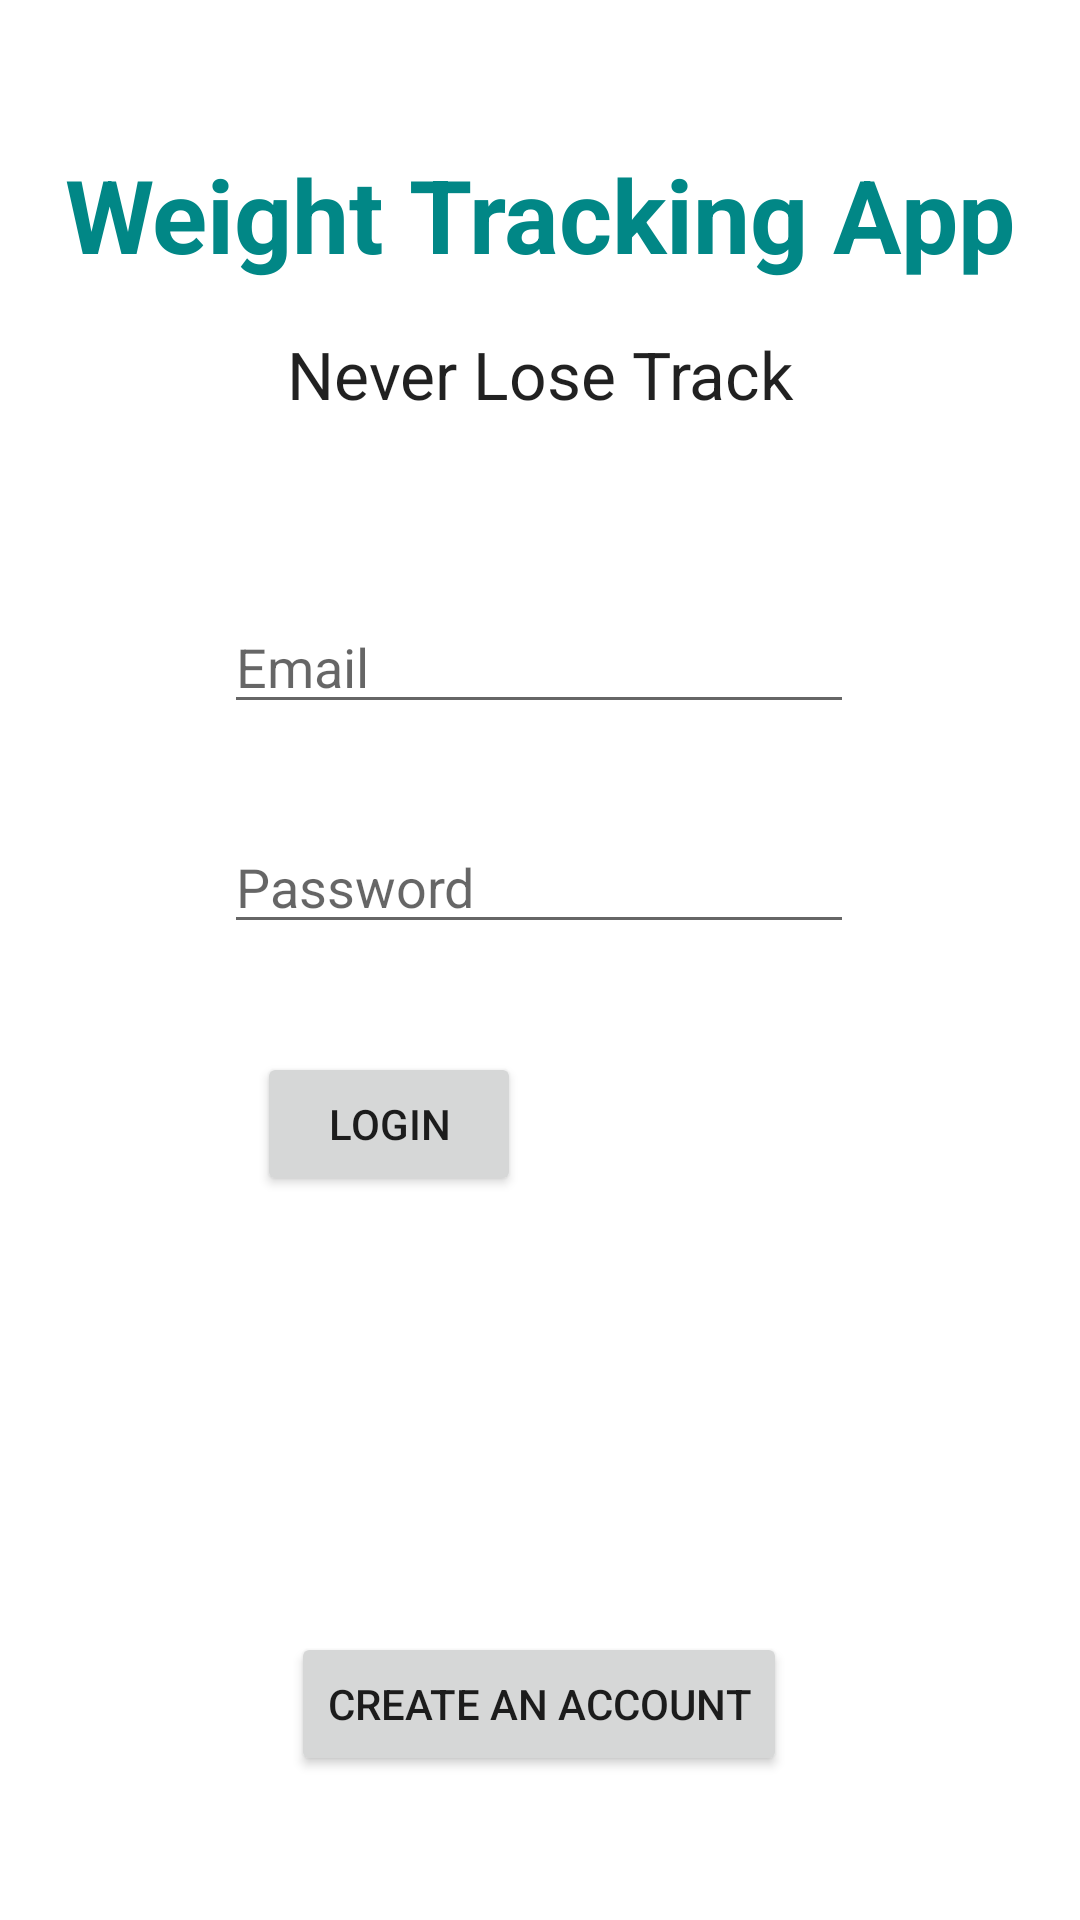

Write the Android layout XML for this screen, with the resource values it uses.
<!-- AndroidManifest.xml: application theme Theme.Module7Project -->
<!-- res/layout/activity_main.xml -->
<?xml version="1.0" encoding="utf-8"?>
<androidx.constraintlayout.widget.ConstraintLayout xmlns:android="http://schemas.android.com/apk/res/android"
    xmlns:app="http://schemas.android.com/apk/res-auto"
    xmlns:tools="http://schemas.android.com/tools"
    android:id="@+id/mainGreetingMoto"
    android:layout_width="match_parent"
    android:layout_height="match_parent"
    tools:context=".MainActivity">

    <TextView
        android:id="@+id/mainGreeting"
        android:layout_width="wrap_content"
        android:layout_height="wrap_content"
        android:text="Weight Tracking App"
        android:textAppearance="@style/TextAppearance.AppCompat.Display1"
        android:textColor="@color/teal_700"
        android:textStyle="bold"
        app:layout_constraintBottom_toBottomOf="parent"
        app:layout_constraintEnd_toEndOf="parent"
        app:layout_constraintStart_toStartOf="parent"
        app:layout_constraintTop_toTopOf="parent"
        app:layout_constraintVertical_bias="0.082" />

    <EditText
        android:id="@+id/loginEmailAddressField"
        android:layout_width="wrap_content"
        android:layout_height="wrap_content"
        android:layout_marginTop="200dp"
        android:ems="10"
        android:hint="Email"
        android:inputType="textEmailAddress"
        app:layout_constraintEnd_toEndOf="parent"
        app:layout_constraintHorizontal_bias="0.497"
        app:layout_constraintStart_toStartOf="parent"
        app:layout_constraintTop_toTopOf="parent" />

    <EditText
        android:id="@+id/loginPasswordField"
        android:layout_width="wrap_content"
        android:layout_height="wrap_content"
        android:layout_marginTop="32dp"
        android:ems="10"
        android:hint="Password"
        android:inputType="textPassword"
        app:layout_constraintEnd_toEndOf="parent"
        app:layout_constraintHorizontal_bias="0.497"
        app:layout_constraintStart_toStartOf="parent"
        app:layout_constraintTop_toBottomOf="@+id/loginEmailAddressField" />

    <Button
        android:id="@+id/createAccountButton"
        android:layout_width="wrap_content"
        android:layout_height="wrap_content"
        android:layout_marginBottom="48dp"
        android:onClick="addUser"
        android:text="CREATE AN ACCOUNT"
        app:layout_constraintBottom_toBottomOf="parent"
        app:layout_constraintEnd_toEndOf="parent"
        app:layout_constraintHorizontal_bias="0.498"
        app:layout_constraintStart_toStartOf="parent" />

    <Button
        android:id="@+id/loginSubmit"
        android:layout_width="wrap_content"
        android:layout_height="wrap_content"
        android:layout_marginTop="36dp"
        android:onClick="submitLogin"
        android:text="Login"
        app:layout_constraintEnd_toEndOf="parent"
        app:layout_constraintHorizontal_bias="0.315"
        app:layout_constraintStart_toStartOf="parent"
        app:layout_constraintTop_toBottomOf="@+id/loginPasswordField" />

    <TextView
        android:id="@+id/mainGreetingPhrase"
        android:layout_width="wrap_content"
        android:layout_height="wrap_content"
        android:layout_marginTop="16dp"
        android:text="Never Lose Track"
        android:textAppearance="@style/TextAppearance.AppCompat.Large"
        app:layout_constraintEnd_toEndOf="parent"
        app:layout_constraintStart_toStartOf="parent"
        app:layout_constraintTop_toBottomOf="@+id/mainGreeting" />

</androidx.constraintlayout.widget.ConstraintLayout>
<!-- resources referenced by this layout -->
<resources>
  <style name="Theme.Module7Project" parent="Theme.MaterialComponents.DayNight.DarkActionBar">
          
          <item name="colorPrimary">@color/purple_500</item>
          <item name="colorPrimaryVariant">@color/purple_700</item>
          <item name="colorOnPrimary">@color/white</item>
          
          <item name="colorSecondary">@color/teal_200</item>
          <item name="colorSecondaryVariant">@color/teal_700</item>
          <item name="colorOnSecondary">@color/black</item>
          
          <item name="android:statusBarColor">?attr/colorPrimaryVariant</item>
          
      </style>
  <!-- not gathered from this repository: default colours our renderer supplied (Android Studio template values) -->
  <color name="purple_500">#FF6200EE</color>
  <color name="purple_700">#FF3700B3</color>
  <color name="teal_200">#FF03DAC5</color>
  <color name="teal_700">#FF018786</color>
  <color name="black">#FF000000</color>
  <color name="white">#FFFFFFFF</color>
</resources>
